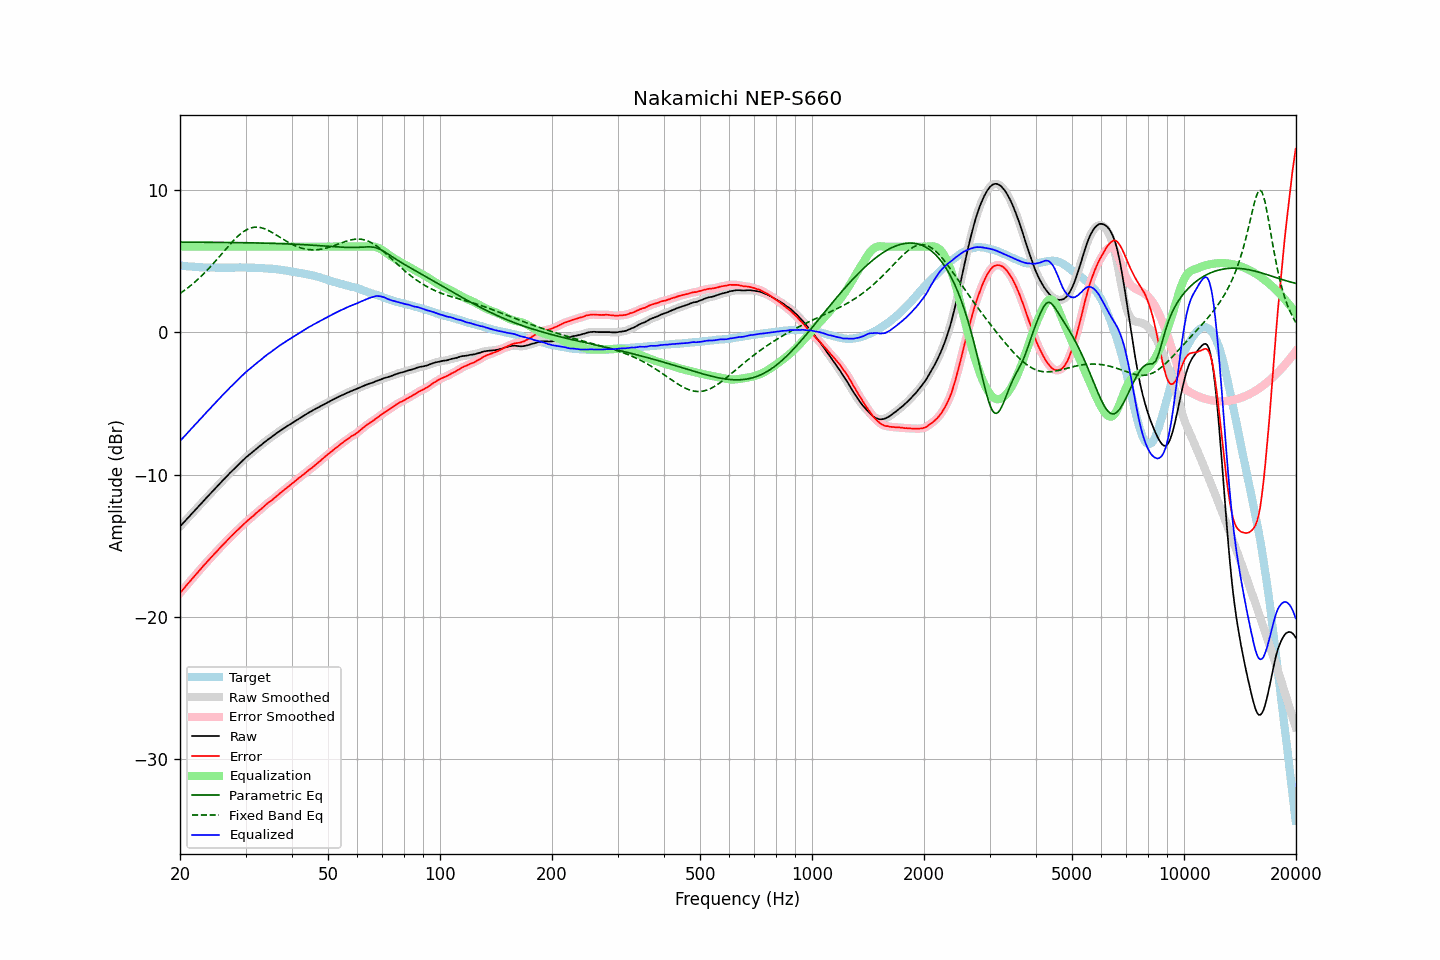

The file beside this chart, header and first rows:
frequency, raw, error, smoothed, error_smoothed, equalization, parametric_eq, fixed_band_eq, equalized_raw, equalized_smoothed, target
20.00, -13.65, -18.32, -13.65, -18.32, 6.00, 6.32, 2.72, -7.65, -7.65, 4.67
20.20, -13.53, -18.19, -13.53, -18.19, 6.00, 6.32, 2.79, -7.53, -7.53, 4.66
20.40, -13.41, -18.06, -13.40, -18.05, 6.00, 6.32, 2.87, -7.41, -7.40, 4.65
20.61, -13.28, -17.92, -13.28, -17.92, 6.00, 6.32, 2.95, -7.28, -7.28, 4.64
20.81, -13.16, -17.78, -13.16, -17.78, 6.00, 6.32, 3.04, -7.16, -7.16, 4.62
21.02, -13.04, -17.65, -13.03, -17.65, 6.00, 6.32, 3.12, -7.04, -7.03, 4.61
21.23, -12.92, -17.52, -12.91, -17.52, 6.00, 6.32, 3.21, -6.92, -6.91, 4.60
21.44, -12.79, -17.40, -12.79, -17.39, 6.00, 6.32, 3.30, -6.79, -6.79, 4.61
21.66, -12.67, -17.26, -12.67, -17.26, 6.00, 6.32, 3.40, -6.67, -6.67, 4.59
21.87, -12.54, -17.13, -12.55, -17.13, 6.00, 6.32, 3.49, -6.54, -6.55, 4.59
22.09, -12.43, -17.00, -12.43, -17.00, 6.00, 6.32, 3.59, -6.43, -6.43, 4.57
22.31, -12.30, -16.87, -12.30, -16.87, 6.00, 6.31, 3.70, -6.30, -6.30, 4.57
22.54, -12.18, -16.74, -12.18, -16.74, 6.00, 6.31, 3.80, -6.18, -6.18, 4.56
22.76, -12.06, -16.61, -12.06, -16.61, 6.00, 6.31, 3.91, -6.06, -6.06, 4.56
22.99, -11.94, -16.48, -11.93, -16.48, 6.00, 6.31, 4.02, -5.94, -5.93, 4.55
23.22, -11.81, -16.34, -11.81, -16.36, 6.00, 6.31, 4.13, -5.81, -5.81, 4.54
23.45, -11.69, -16.23, -11.69, -16.23, 6.00, 6.31, 4.24, -5.69, -5.69, 4.55
23.69, -11.57, -16.10, -11.57, -16.10, 6.00, 6.31, 4.36, -5.57, -5.57, 4.54
23.92, -11.45, -15.97, -11.45, -15.98, 6.00, 6.31, 4.48, -5.45, -5.45, 4.53
24.16, -11.33, -15.86, -11.33, -15.86, 6.00, 6.31, 4.60, -5.33, -5.33, 4.53
24.40, -11.20, -15.74, -11.21, -15.74, 6.00, 6.31, 4.73, -5.20, -5.21, 4.53
24.65, -11.09, -15.62, -11.09, -15.62, 6.00, 6.31, 4.85, -5.09, -5.09, 4.53
24.89, -10.96, -15.50, -10.97, -15.49, 6.00, 6.31, 4.98, -4.96, -4.97, 4.53
25.14, -10.85, -15.37, -10.85, -15.37, 6.00, 6.30, 5.11, -4.85, -4.85, 4.52
25.39, -10.72, -15.25, -10.73, -15.25, 6.00, 6.30, 5.24, -4.72, -4.73, 4.52
25.65, -10.61, -15.13, -10.61, -15.13, 6.00, 6.30, 5.37, -4.61, -4.61, 4.52
25.91, -10.49, -15.01, -10.49, -15.01, 6.00, 6.30, 5.50, -4.49, -4.49, 4.52
26.16, -10.37, -14.89, -10.37, -14.90, 6.00, 6.30, 5.64, -4.37, -4.37, 4.53
26.43, -10.26, -14.79, -10.25, -14.78, 6.00, 6.30, 5.77, -4.26, -4.25, 4.53
26.69, -10.14, -14.66, -10.14, -14.66, 6.00, 6.30, 5.90, -4.14, -4.14, 4.53
26.96, -10.02, -14.54, -10.02, -14.54, 6.00, 6.30, 6.03, -4.02, -4.02, 4.53
27.23, -9.90, -14.42, -9.90, -14.42, 6.00, 6.29, 6.15, -3.90, -3.90, 4.52
27.50, -9.79, -14.31, -9.78, -14.31, 6.00, 6.29, 6.28, -3.79, -3.78, 4.52
27.77, -9.67, -14.20, -9.67, -14.20, 6.00, 6.29, 6.40, -3.67, -3.67, 4.53
28.05, -9.56, -14.09, -9.56, -14.09, 6.00, 6.29, 6.52, -3.56, -3.56, 4.53
28.33, -9.45, -13.99, -9.45, -13.98, 6.00, 6.29, 6.63, -3.45, -3.45, 4.54
28.62, -9.34, -13.88, -9.34, -13.88, 6.00, 6.29, 6.74, -3.34, -3.34, 4.54
28.90, -9.23, -13.77, -9.23, -13.77, 6.00, 6.28, 6.84, -3.23, -3.23, 4.55
29.19, -9.12, -13.66, -9.12, -13.66, 6.00, 6.28, 6.93, -3.12, -3.12, 4.55
29.48, -9.01, -13.55, -9.01, -13.55, 6.00, 6.28, 7.02, -3.01, -3.01, 4.54
29.78, -8.90, -13.44, -8.90, -13.44, 6.00, 6.28, 7.10, -2.90, -2.90, 4.54
30.08, -8.80, -13.34, -8.80, -13.34, 6.00, 6.28, 7.16, -2.80, -2.80, 4.54
30.38, -8.71, -13.24, -8.71, -13.24, 6.00, 6.28, 7.22, -2.71, -2.71, 4.53
30.68, -8.62, -13.14, -8.61, -13.14, 6.00, 6.27, 7.27, -2.62, -2.61, 4.53
30.99, -8.52, -13.04, -8.52, -13.05, 6.00, 6.27, 7.31, -2.52, -2.52, 4.53
31.30, -8.43, -12.95, -8.43, -12.95, 6.00, 6.27, 7.34, -2.43, -2.43, 4.52
31.61, -8.34, -12.86, -8.33, -12.85, 6.00, 6.27, 7.36, -2.34, -2.33, 4.52
31.93, -8.24, -12.74, -8.24, -12.75, 6.00, 6.26, 7.37, -2.24, -2.24, 4.50
32.24, -8.15, -12.65, -8.15, -12.65, 6.00, 6.26, 7.37, -2.15, -2.15, 4.51
32.57, -8.06, -12.55, -8.06, -12.55, 6.00, 6.26, 7.36, -2.06, -2.06, 4.50
32.89, -7.97, -12.46, -7.97, -12.46, 6.00, 6.26, 7.34, -1.97, -1.97, 4.49
33.22, -7.88, -12.37, -7.87, -12.36, 6.00, 6.25, 7.31, -1.88, -1.87, 4.49
33.55, -7.78, -12.26, -7.78, -12.26, 6.00, 6.25, 7.28, -1.78, -1.78, 4.49
33.89, -7.69, -12.16, -7.69, -12.16, 6.00, 6.25, 7.24, -1.69, -1.69, 4.48
34.23, -7.60, -12.06, -7.60, -12.06, 6.00, 6.24, 7.19, -1.60, -1.60, 4.46
34.57, -7.52, -11.98, -7.52, -11.98, 6.00, 6.24, 7.13, -1.52, -1.52, 4.46
34.92, -7.44, -11.89, -7.44, -11.89, 6.00, 6.24, 7.08, -1.44, -1.44, 4.45
35.27, -7.36, -11.82, -7.35, -11.81, 6.00, 6.23, 7.01, -1.36, -1.35, 4.46
35.62, -7.27, -11.71, -7.27, -11.72, 6.00, 6.23, 6.95, -1.27, -1.27, 4.44
35.97, -7.19, -11.62, -7.19, -11.62, 6.00, 6.23, 6.88, -1.19, -1.19, 4.44
... 635 more rows
